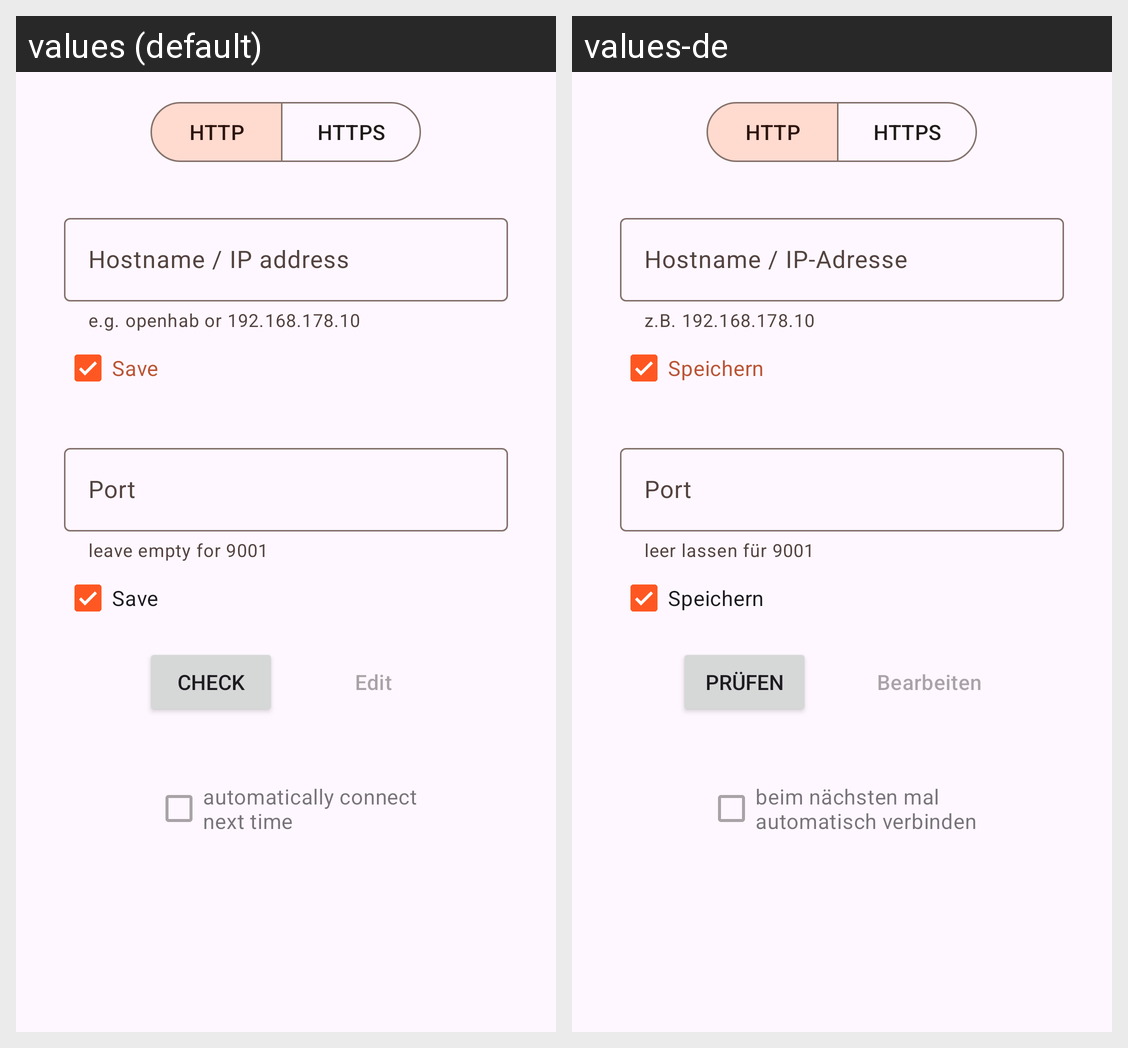

Locale-by-locale string values for the Android screen shown in this grid:
Android screen res/layout/fragment_main.xml rendered under 2 locales, left to right: values (default), values-de. Device: Nexus 5 (rendered at 1080×1920; each locale shown at half size, 540×960, under a caption strip naming it); theme AppTheme.
Strings drawn on this screen, with the default value and each locale's value (text and hints the layout hard-codes, and strings that could not be matched under every locale, appear in the picture but are not listed):

main_hostname_hint
  values: Hostname / IP address
  values-de: Hostname / IP-Adresse

main_hostname_helper
  values: e.g. openhab or 192.168.178.10
  values-de: z.B. 192.168.178.10

main_checks_text
  values: Save
  values-de: Speichern

main_port_hint
  values: Port
  values-de: Port

main_port_helper
  values: leave empty for 9001
  values-de: leer lassen für 9001

main_connect_button_1
  values: Check
  values-de: Prüfen

main_edit_button
  values: Edit
  values-de: Bearbeiten

main_connect_check
  values: automatically connect
      next time
  values-de: beim nächsten mal
      automatisch verbinden
